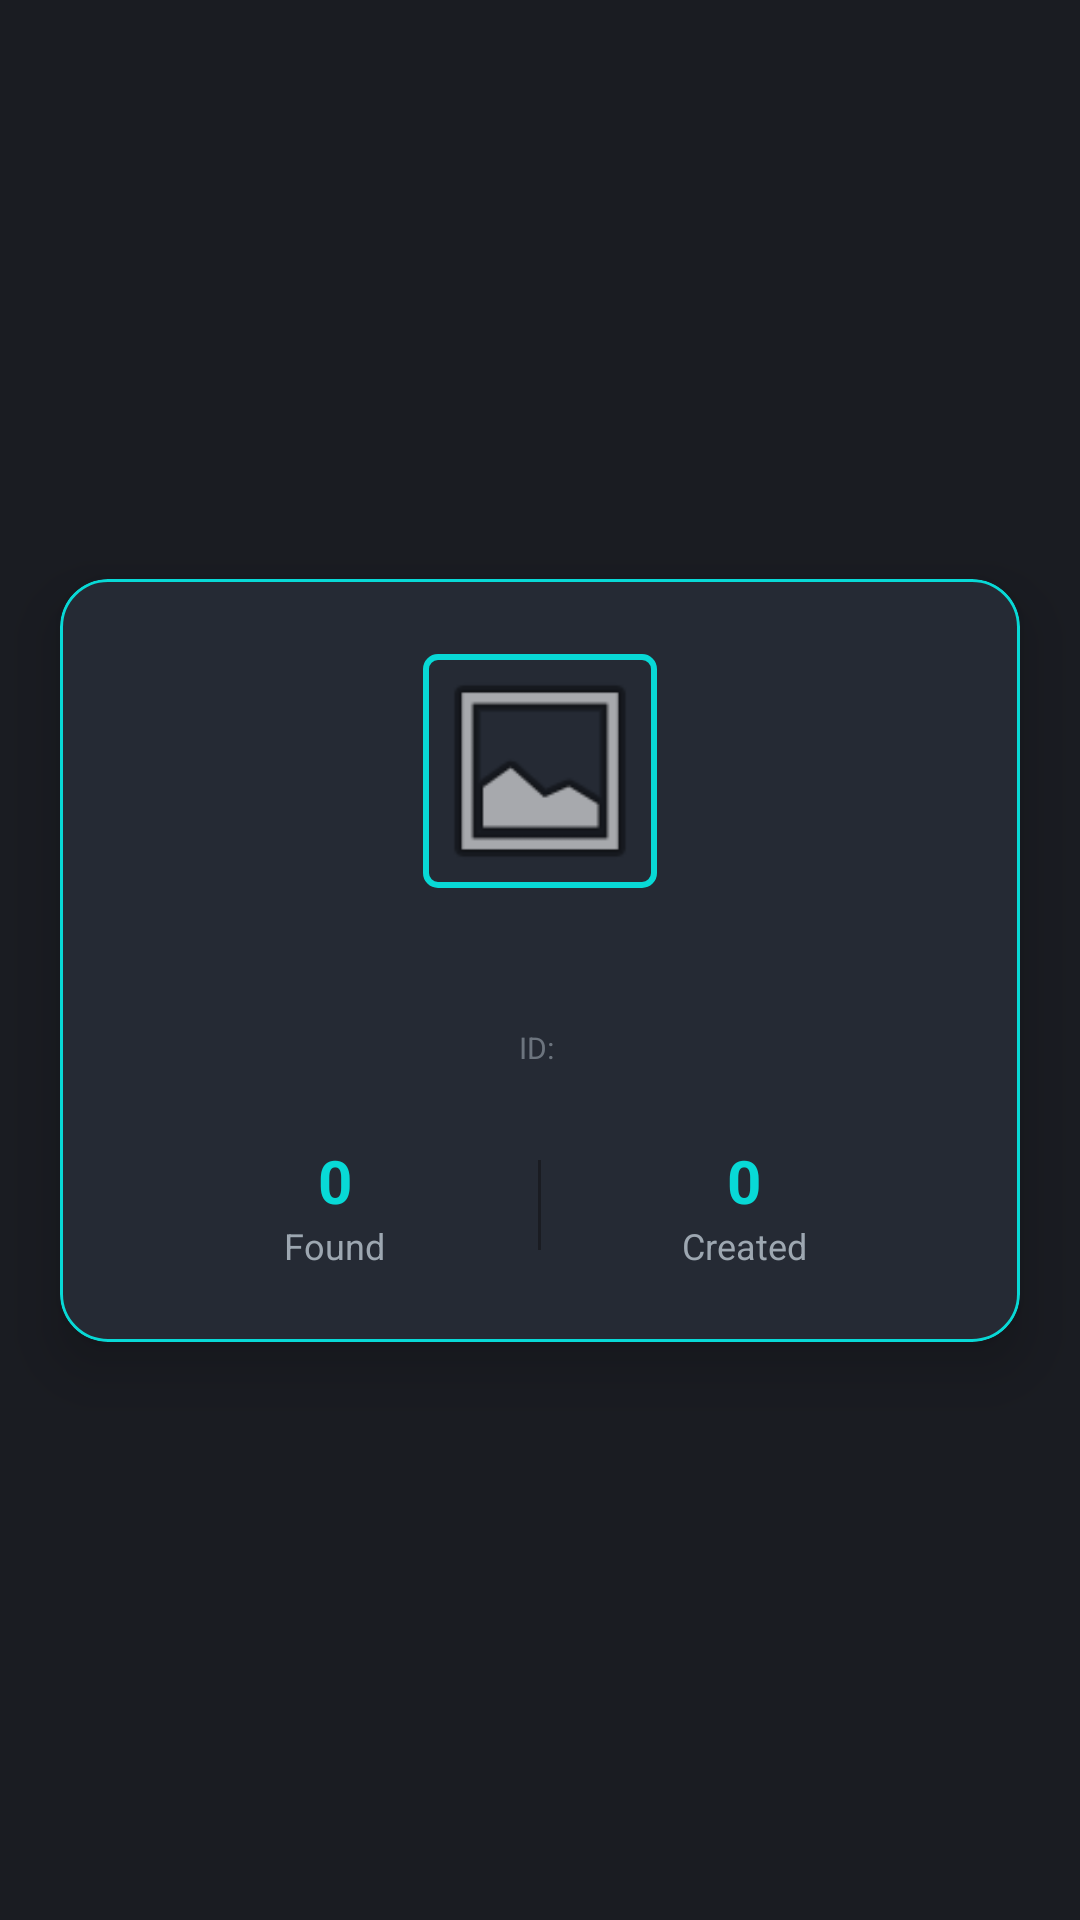

Android layout source for this screen:
<!-- AndroidManifest.xml: application theme Theme.TreasureMap -->
<!-- res/layout/user_profile_card.xml -->
<?xml version="1.0" encoding="utf-8"?>
<androidx.constraintlayout.widget.ConstraintLayout
    xmlns:android="http://schemas.android.com/apk/res/android"
    xmlns:app="http://schemas.android.com/apk/res-auto"
    android:layout_width="match_parent"
    android:layout_height="match_parent"
    android:background="@color/color_dark"
    android:clickable="true"
    android:focusable="true">

    <com.google.android.material.card.MaterialCardView
        android:id="@+id/profileCard"
        android:layout_width="320dp"
        android:layout_height="wrap_content"
        app:cardBackgroundColor="@color/color_semi_dark"
        app:cardCornerRadius="16dp"
        app:cardElevation="12dp"
        app:strokeColor="@color/color_accent"
        app:strokeWidth="1dp"
        app:layout_constraintBottom_toBottomOf="parent"
        app:layout_constraintEnd_toEndOf="parent"
        app:layout_constraintStart_toStartOf="parent"
        app:layout_constraintTop_toTopOf="parent">

        <LinearLayout
            android:layout_width="match_parent"
            android:layout_height="wrap_content"
            android:gravity="center_horizontal"
            android:orientation="vertical"
            android:padding="24dp">

            <com.google.android.material.imageview.ShapeableImageView
                android:id="@+id/profileAvatar"
                android:layout_width="80dp"
                android:layout_height="80dp"
                android:layout_marginBottom="16dp"
                android:padding="2dp"
                android:src="@android:drawable/ic_menu_gallery"
                app:shapeAppearanceOverlay="@style/ShapeAppearance.MaterialComponents.SmallComponent"
                app:strokeColor="@color/color_accent"
                app:strokeWidth="2dp" />

            <TextView
                android:id="@+id/profileUsername"
                android:layout_width="wrap_content"
                android:layout_height="wrap_content"
                android:text=""
                android:textColor="@color/text_primary"
                android:textSize="22sp"
                android:textStyle="bold" />

            <TextView
                android:id="@+id/profileId"
                android:layout_width="wrap_content"
                android:layout_height="wrap_content"
                android:layout_marginBottom="24dp"
                android:alpha="0.6"
                android:text="ID: "
                android:textColor="@color/text_secondary"
                android:textSize="10sp" />

            <LinearLayout
                android:layout_width="match_parent"
                android:layout_height="wrap_content"
                android:baselineAligned="false"
                android:orientation="horizontal">

                <LinearLayout
                    android:layout_width="0dp"
                    android:layout_height="wrap_content"
                    android:layout_weight="1"
                    android:gravity="center"
                    android:orientation="vertical">
                    <TextView
                        android:id="@+id/txtFoundCount"
                        android:layout_width="wrap_content"
                        android:layout_height="wrap_content"
                        android:text="0"
                        android:textColor="@color/color_accent"
                        android:textSize="20sp"
                        android:textStyle="bold" />
                    <TextView
                        android:layout_width="wrap_content"
                        android:layout_height="wrap_content"
                        android:text="Found"
                        android:textColor="@color/text_secondary"
                        android:textSize="12sp" />
                </LinearLayout>

                <View
                    android:layout_width="1dp"
                    android:layout_height="30dp"
                    android:layout_gravity="center"
                    android:background="@color/color_dark" />

                <LinearLayout
                    android:layout_width="0dp"
                    android:layout_height="wrap_content"
                    android:layout_weight="1"
                    android:gravity="center"
                    android:orientation="vertical">
                    <TextView
                        android:id="@+id/txtCreatedCount"
                        android:layout_width="wrap_content"
                        android:layout_height="wrap_content"
                        android:text="0"
                        android:textColor="@color/color_accent"
                        android:textSize="20sp"
                        android:textStyle="bold" />
                    <TextView
                        android:layout_width="wrap_content"
                        android:layout_height="wrap_content"
                        android:text="Created"
                        android:textColor="@color/text_secondary"
                        android:textSize="12sp" />
                </LinearLayout>

            </LinearLayout>

        </LinearLayout>
    </com.google.android.material.card.MaterialCardView>
</androidx.constraintlayout.widget.ConstraintLayout>
<!-- resources referenced by this layout -->
<resources>
  <color name="color_accent">#08D9D6</color>
  <color name="color_dark">#1A1C22</color>
  <color name="color_semi_dark">#252A34</color>
  <color name="text_primary">#EEEEEE</color>
  <color name="text_secondary">#9DA7B1</color>
  <style name="Theme.TreasureMap" parent="Base.Theme.TreasureMap" />
  <style name="Base.Theme.TreasureMap" parent="Theme.Material3.DayNight.NoActionBar">
          
          
      </style>
</resources>
